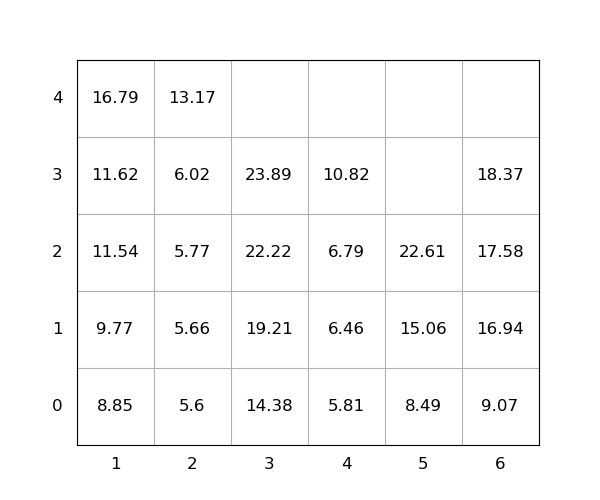

Source data for this figure (header and first rows):
idx, loc_x, loc_y, loc_z, weight, seq, emerg, reloc, size(ft)
1, 3, 0, 0, 14.38, 1, 0, 0, 20
2, 1, 0, 2, 11.54, 2, 0, 0, 20
3, 1, 0, 0, 8.85, 3, 0, 0, 20
4, 6, 0, 1, 16.94, 4, 0, 0, 20
5, 3, 0, 1, 19.21, 5, 0, 0, 20
6, 6, 0, 3, 18.37, 6, 0, 0, 20
7, 1, 0, 1, 9.77, 7, 0, 0, 20
8, 3, 0, 2, 22.22, 8, 0, 0, 20
9, 5, 0, 0, 8.49, 9, 0, 0, 20
10, 6, 0, 2, 17.58, 10, 0, 0, 20
11, 2, 0, 1, 5.66, 11, 0, 0, 20
12, 2, 0, 4, 13.17, 12, 0, 0, 20
13, 4, 0, 2, 6.79, 13, 0, 0, 20
14, 5, 0, 1, 15.06, 14, 0, 0, 20
15, 4, 0, 1, 6.46, 15, 0, 0, 20
16, 5, 0, 2, 22.61, 16, 0, 0, 20
17, 4, 0, 3, 10.82, 17, 0, 0, 20
18, 2, 0, 2, 5.77, 18, 0, 0, 20
19, 1, 0, 4, 16.79, 19, 0, 0, 20
20, 4, 0, 0, 5.81, 20, 0, 0, 20
21, 6, 0, 0, 9.07, 21, 0, 0, 20
22, 3, 0, 3, 23.89, 22, 0, 0, 20
23, 2, 0, 3, 6.02, 23, 0, 0, 20
24, 1, 0, 3, 11.62, 24, 0, 0, 20
25, 2, 0, 0, 5.6, 25, 0, 0, 20
